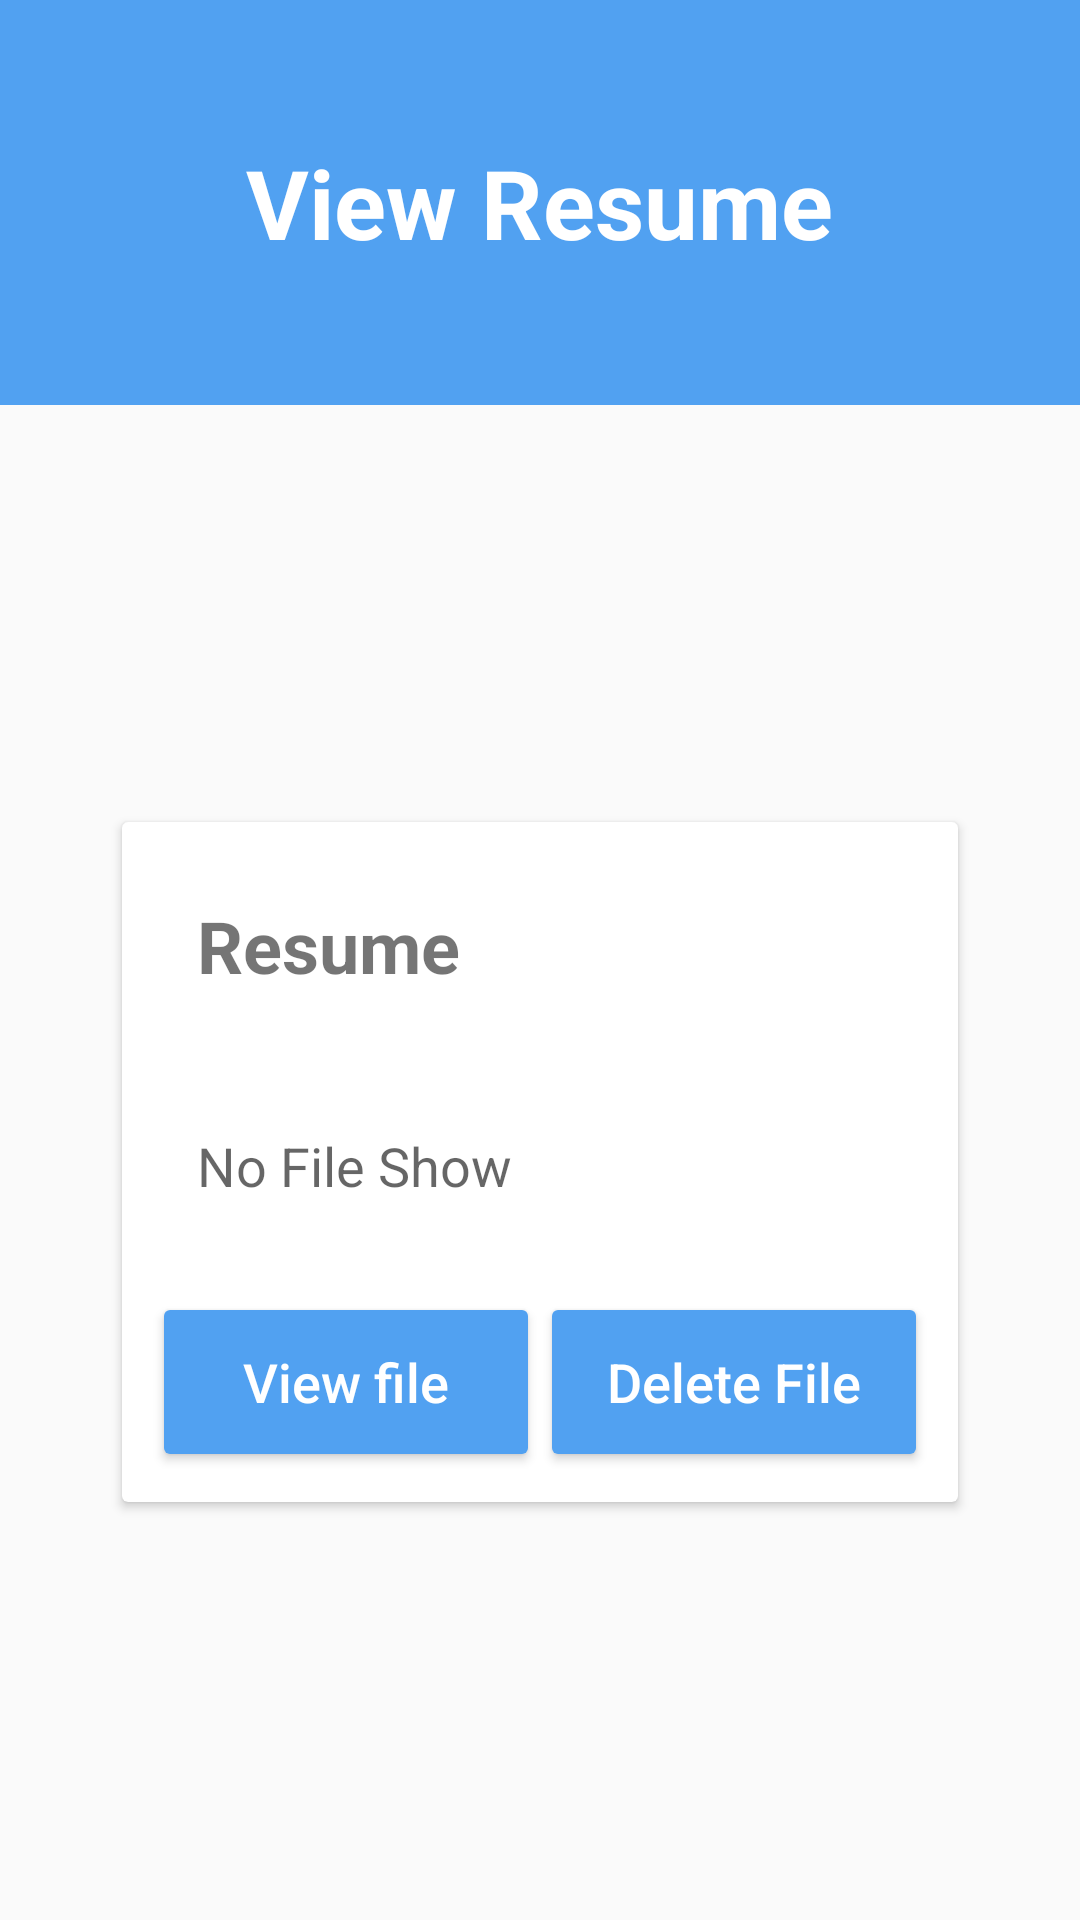

Here is an Android app screen rendered from its layout file. Give the layout XML and the strings, colors and styles it references.
<!-- AndroidManifest.xml: application theme AppTheme.FullScreen -->
<!-- res/layout/fragment_view_resume.xml -->
<?xml version="1.0" encoding="utf-8"?>
<FrameLayout xmlns:android="http://schemas.android.com/apk/res/android"
    xmlns:tools="http://schemas.android.com/tools"
    android:layout_width="match_parent"
    android:layout_height="match_parent"
    xmlns:app="http://schemas.android.com/apk/res-auto"
    tools:context=".student.studentfragment.ViewResume">

    <RelativeLayout
        android:layout_width="match_parent"
        android:layout_height="match_parent">

        <LinearLayout
            android:layout_width="match_parent"
            android:layout_height="135dp"
            android:orientation="vertical"
            android:gravity="center"
            android:id="@+id/header"
            android:background="@color/lightblue"
            >
            <TextView
                android:layout_width="wrap_content"
                android:layout_height="wrap_content"
                android:text="View Resume"
                android:textAllCaps="false"
                android:textSize="32sp"
                android:padding="10dp"
                android:textStyle="bold"
                android:textColor="@color/white"/>
        </LinearLayout>
        <LinearLayout
            android:layout_width="match_parent"
            android:layout_height="match_parent"
            android:orientation="vertical"
            android:gravity="center"
            android:layout_below="@id/header">

            <androidx.cardview.widget.CardView
                android:layout_width="match_parent"
                android:layout_height="wrap_content"
                android:layout_marginLeft="30dp"
                android:layout_marginRight="30dp"
                app:cardMaxElevation="10dp"
                app:cardUseCompatPadding="true"
                android:id="@+id/select_resume_file">
                <LinearLayout
                    android:layout_width="match_parent"
                    android:layout_height="wrap_content"
                    android:orientation="vertical"
                    android:padding="10dp"
                    >
                    <TextView
                        android:layout_width="match_parent"
                        android:layout_height="wrap_content"
                        android:text="Resume"
                        android:textSize="24sp"
                        android:textStyle="bold"
                        android:padding="15dp"/>
                    <TextView
                        android:layout_width="match_parent"
                        android:layout_height="wrap_content"
                        android:padding="10dp"
                        android:layout_marginTop="20dp"
                        android:layout_marginLeft="5dp"
                        android:layout_marginRight="5dp"
                        android:textSize="18sp"
                        android:hint="No File Show"/>
                    <LinearLayout
                        android:layout_width="match_parent"
                        android:layout_height="wrap_content"
                        android:orientation="horizontal"
                        android:layout_marginTop="20dp">
                        <Button
                            android:layout_width="140dp"
                            android:layout_height="60dp"
                            android:text="View file"
                            android:layout_weight="1"

                            android:layout_gravity="center"
                            android:textSize="18sp"
                            android:textAllCaps="false"
                            android:textColor="@color/white"
                            android:backgroundTint="@color/lightblue"
                            android:padding="10dp"/>
                        <Button
                            android:layout_width="140dp"
                            android:layout_height="60dp"
                            android:text="Delete File"
                            android:layout_weight="1"

                            android:layout_gravity="center"
                            android:textSize="18sp"
                            android:textAllCaps="false"
                            android:textColor="@color/white"
                            android:backgroundTint="@color/lightblue"
                            android:padding="10dp"/>
                    </LinearLayout>
                </LinearLayout>
            </androidx.cardview.widget.CardView>

        </LinearLayout>
    </RelativeLayout>

</FrameLayout>
<!-- resources referenced by this layout -->
<resources>
  <color name="lightblue">#51A1F1</color>
  <color name="white">#FFF</color>
  <style name="AppTheme.FullScreen">
          <item name="windowNoTitle">true</item>
          <item name="windowActionBar">false</item>
          <item name="android:windowFullscreen">true</item>
          <item name="android:windowContentOverlay">@null</item>
  
  
      </style>
</resources>
